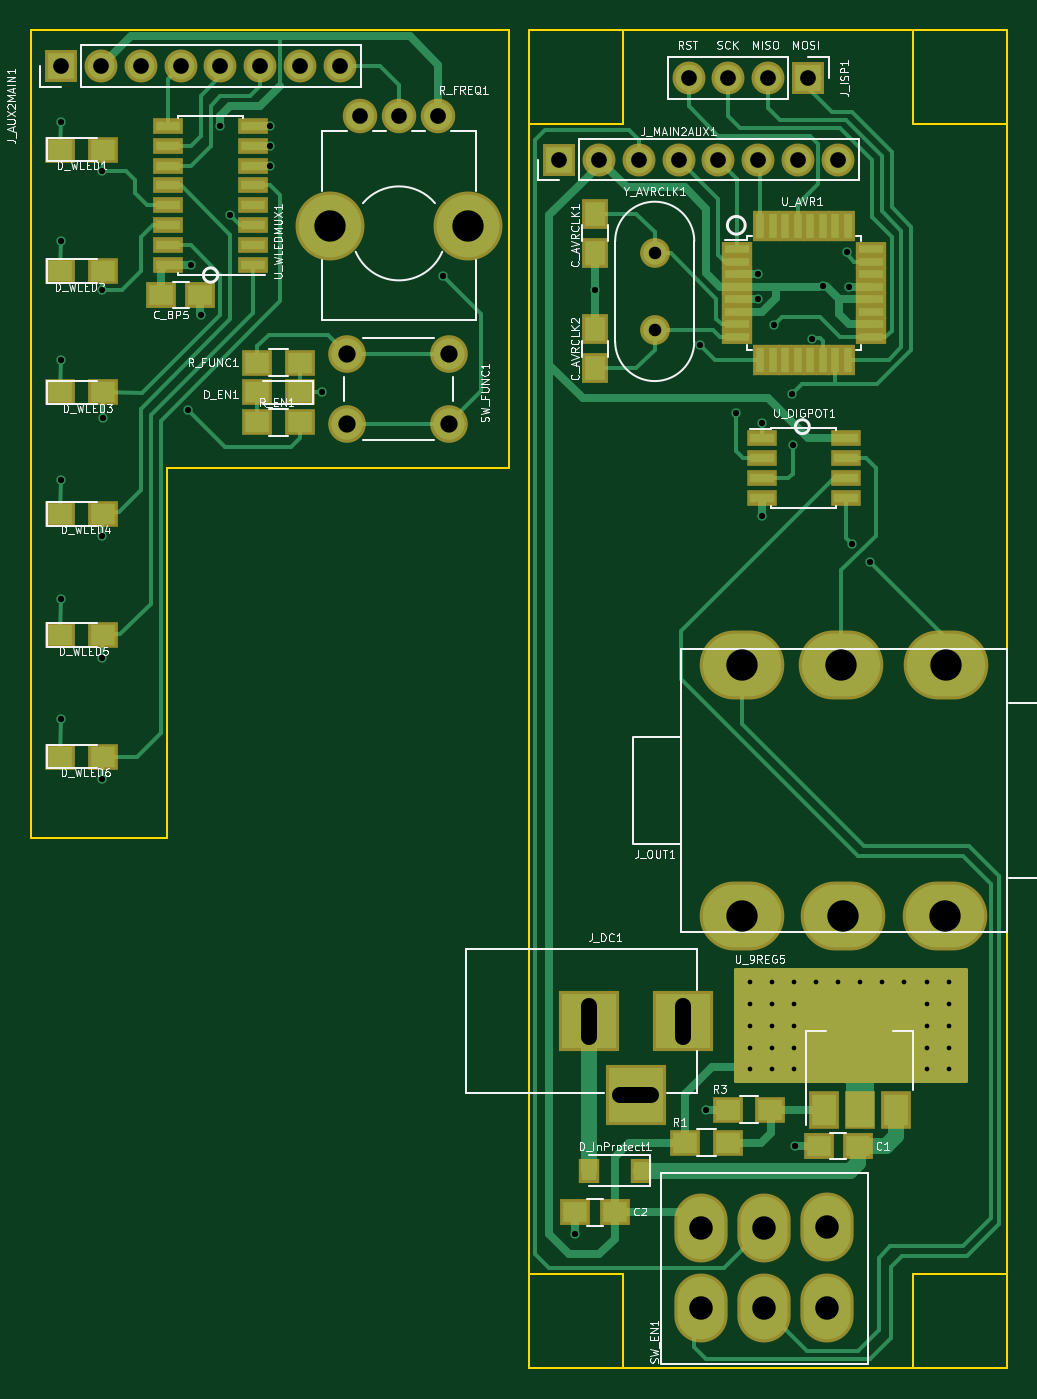
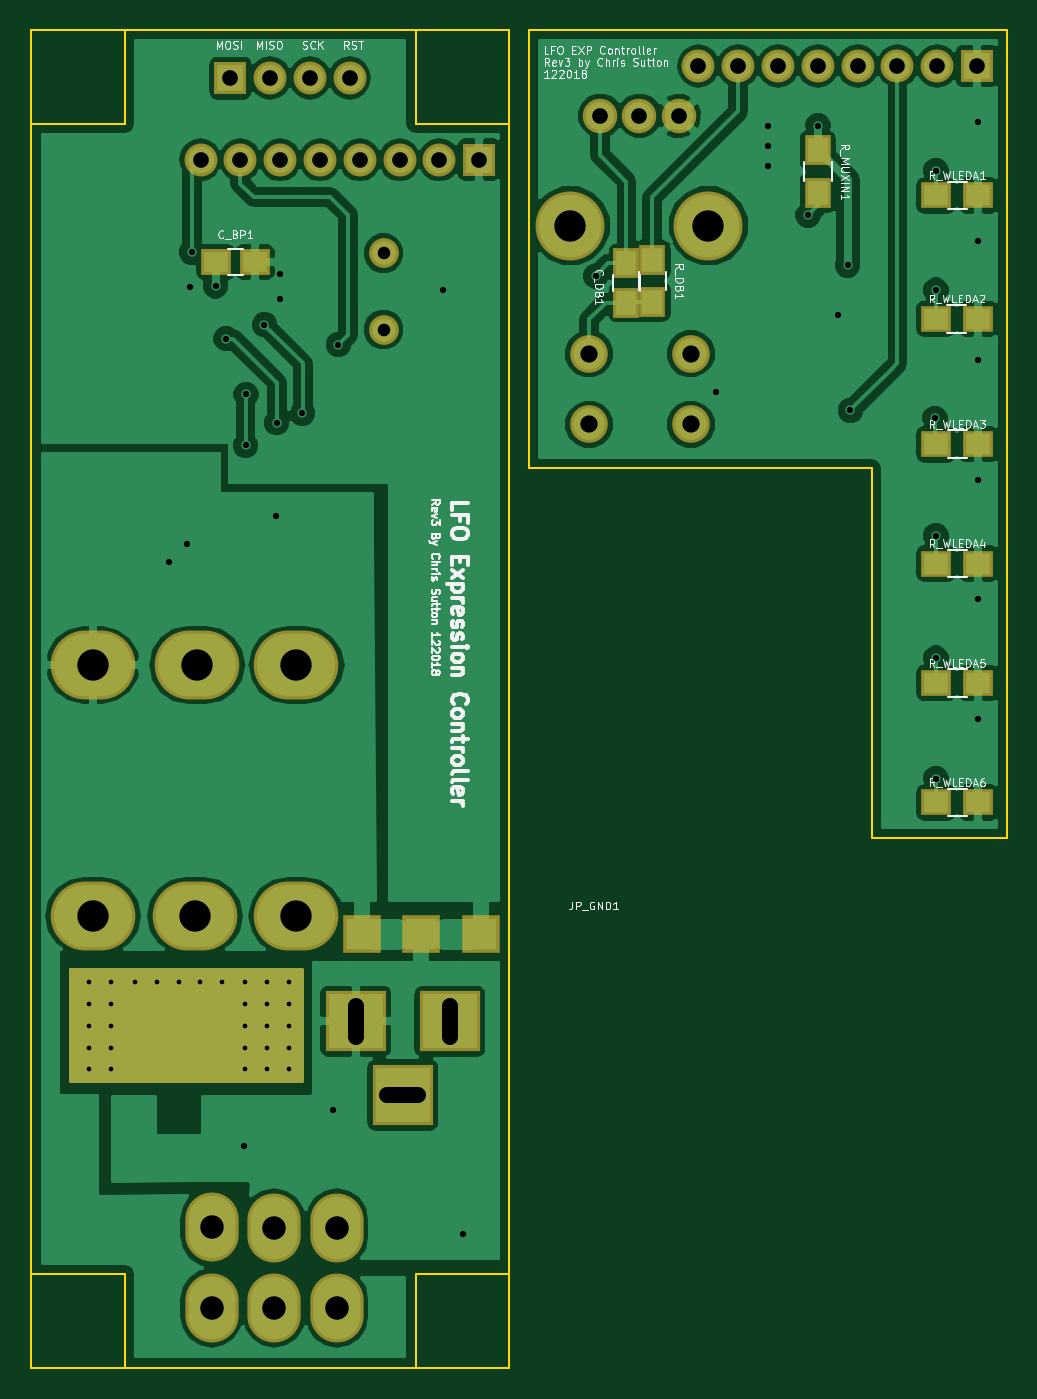
Circuit board: 8 layer files. Board 62.3 x 85.3 mm.
- bottom_copper: LFOExpController_SMT-B.Cu.gbr (86532 bytes)
- bottom_mask: LFOExpController_SMT-B.Mask.gbr (2768 bytes)
- bottom_silk: LFOExpController_SMT-B.SilkS.gbr (44667 bytes)
- outline: LFOExpController_SMT-Edge.Cuts.gbr (1451 bytes)
- top_copper: LFOExpController_SMT-F.Cu.gbr (24085 bytes)
- top_mask: LFOExpController_SMT-F.Mask.gbr (4732 bytes)
- top_silk: LFOExpController_SMT-F.SilkS.gbr (52267 bytes)
- drill: LFOExpController_SMT.drl (2284 bytes)

=== bottom_copper: LFOExpController_SMT-B.Cu.gbr (86532 bytes, source omitted) ===
=== bottom_mask: LFOExpController_SMT-B.Mask.gbr ===
G04 #@! TF.FileFunction,Soldermask,Bot*
%FSLAX46Y46*%
G04 Gerber Fmt 4.6, Leading zero omitted, Abs format (unit mm)*
G04 Created by KiCad (PCBNEW 4.0.7) date 03/24/18 16:20:00*
%MOMM*%
%LPD*%
G01*
G04 APERTURE LIST*
%ADD10C,0.100000*%
%ADD11C,2.200000*%
%ADD12C,4.400000*%
%ADD13R,3.900000X3.900000*%
%ADD14R,2.100000X2.100000*%
%ADD15O,2.100000X2.100000*%
%ADD16O,5.400000X4.400000*%
%ADD17R,1.900000X1.700000*%
%ADD18C,2.400000*%
%ADD19C,1.900000*%
%ADD20R,1.900000X1.650000*%
%ADD21R,1.700000X1.900000*%
%ADD22R,2.398980X2.398980*%
%ADD23O,3.400000X4.400000*%
%ADD24R,1.650000X1.900000*%
%ADD25C,0.254000*%
G04 APERTURE END LIST*
D10*
D11*
X119528600Y-57912000D03*
X117028600Y-57912000D03*
X114528600Y-57912000D03*
D12*
X121428600Y-64912000D03*
X112628600Y-64912000D03*
D13*
X135128000Y-115697000D03*
X129128000Y-115697000D03*
X132128000Y-120397000D03*
D14*
X143129000Y-55499000D03*
D15*
X140589000Y-55499000D03*
X138049000Y-55499000D03*
X135509000Y-55499000D03*
D16*
X145392000Y-108965000D03*
X145265000Y-92965000D03*
X138915000Y-108965000D03*
X138915000Y-92965000D03*
X151915000Y-92965000D03*
X151892000Y-108965000D03*
D17*
X98098600Y-62992000D03*
X95398600Y-62992000D03*
X98124000Y-70866000D03*
X95424000Y-70866000D03*
X98098600Y-78867000D03*
X95398600Y-78867000D03*
X98098600Y-86487000D03*
X95398600Y-86487000D03*
X98098600Y-94107000D03*
X95398600Y-94107000D03*
X98098600Y-101727000D03*
X95398600Y-101727000D03*
D18*
X120243600Y-73097000D03*
X120243600Y-77597000D03*
X113743600Y-73097000D03*
X113743600Y-77597000D03*
D19*
X133350000Y-66675000D03*
X133350000Y-71555000D03*
D20*
X144061500Y-67246500D03*
X141561500Y-67246500D03*
D21*
X105638600Y-60118000D03*
X105638600Y-62818000D03*
D14*
X95478600Y-54737000D03*
D15*
X98018600Y-54737000D03*
X100558600Y-54737000D03*
X103098600Y-54737000D03*
X105638600Y-54737000D03*
X108178600Y-54737000D03*
X110718600Y-54737000D03*
X113258600Y-54737000D03*
D14*
X127254000Y-60706000D03*
D15*
X129794000Y-60706000D03*
X132334000Y-60706000D03*
X134874000Y-60706000D03*
X137414000Y-60706000D03*
X139954000Y-60706000D03*
X142494000Y-60706000D03*
X145034000Y-60706000D03*
D22*
X134747000Y-110109000D03*
X130937000Y-110109000D03*
X127127000Y-110109000D03*
D23*
X140335000Y-128905000D03*
X140335000Y-133985000D03*
X136334500Y-133985000D03*
X136334500Y-128905000D03*
X144335500Y-128841500D03*
X144335500Y-133985000D03*
D24*
X117856000Y-67330000D03*
X117856000Y-69830000D03*
D21*
X116205000Y-67103000D03*
X116205000Y-69803000D03*
D25*
G36*
X153289000Y-119507000D02*
X138557000Y-119507000D01*
X138557000Y-112395000D01*
X153289000Y-112395000D01*
X153289000Y-119507000D01*
X153289000Y-119507000D01*
G37*
X153289000Y-119507000D02*
X138557000Y-119507000D01*
X138557000Y-112395000D01*
X153289000Y-112395000D01*
X153289000Y-119507000D01*
M02*

=== bottom_silk: LFOExpController_SMT-B.SilkS.gbr (44667 bytes, source omitted) ===
=== outline: LFOExpController_SMT-Edge.Cuts.gbr ===
G04 #@! TF.FileFunction,Profile,NP*
%FSLAX46Y46*%
G04 Gerber Fmt 4.6, Leading zero omitted, Abs format (unit mm)*
G04 Created by KiCad (PCBNEW 4.0.7) date 03/24/18 16:20:00*
%MOMM*%
%LPD*%
G01*
G04 APERTURE LIST*
%ADD10C,0.100000*%
%ADD11C,0.150000*%
G04 APERTURE END LIST*
D10*
D11*
X155829000Y-52451000D02*
X155829000Y-137795000D01*
X155829000Y-52451000D02*
X125349000Y-52451000D01*
X125349000Y-52451000D02*
X125349000Y-137795000D01*
X131318000Y-58420000D02*
X131318000Y-58394600D01*
X125349000Y-58420000D02*
X131318000Y-58420000D01*
X131318000Y-52451000D02*
X131368800Y-52451000D01*
X131318000Y-58420000D02*
X131318000Y-52451000D01*
X102209600Y-80391000D02*
X102209600Y-104013000D01*
X102209600Y-80391000D02*
X124053600Y-80391000D01*
X149860000Y-58420000D02*
X149860000Y-52451000D01*
X155829000Y-58420000D02*
X149860000Y-58420000D01*
X149860000Y-131826000D02*
X155829000Y-131826000D01*
X149860000Y-137795000D02*
X149860000Y-131826000D01*
X131318000Y-131826000D02*
X131318000Y-137795000D01*
X125349000Y-131826000D02*
X131318000Y-131826000D01*
X102213600Y-104013000D02*
X93573600Y-104013000D01*
X124053600Y-52451000D02*
X124053600Y-80391000D01*
X93573600Y-52451000D02*
X93573600Y-104013000D01*
X93573600Y-52451000D02*
X124053600Y-52451000D01*
X155829000Y-52451000D02*
X155829000Y-52959000D01*
X155829000Y-52451000D02*
X155829000Y-52959000D01*
X155829000Y-52451000D02*
X155829000Y-52959000D01*
X155829000Y-137795000D02*
X125349000Y-137795000D01*
M02*

=== top_copper: LFOExpController_SMT-F.Cu.gbr (24085 bytes, source omitted) ===
=== top_mask: LFOExpController_SMT-F.Mask.gbr ===
G04 #@! TF.FileFunction,Soldermask,Top*
%FSLAX46Y46*%
G04 Gerber Fmt 4.6, Leading zero omitted, Abs format (unit mm)*
G04 Created by KiCad (PCBNEW 4.0.7) date 03/24/18 16:20:00*
%MOMM*%
%LPD*%
G01*
G04 APERTURE LIST*
%ADD10C,0.100000*%
%ADD11R,2.000000X0.950000*%
%ADD12R,0.950000X2.000000*%
%ADD13C,2.200000*%
%ADD14C,4.400000*%
%ADD15R,1.900000X1.650000*%
%ADD16R,1.650000X1.900000*%
%ADD17R,1.300000X1.600000*%
%ADD18R,3.900000X3.900000*%
%ADD19R,2.100000X2.100000*%
%ADD20O,2.100000X2.100000*%
%ADD21O,5.400000X4.400000*%
%ADD22R,1.900000X1.700000*%
%ADD23C,2.400000*%
%ADD24R,4.200000X2.400000*%
%ADD25R,1.900000X2.400000*%
%ADD26R,1.900000X1.000000*%
%ADD27C,1.900000*%
%ADD28R,1.950000X1.000000*%
%ADD29O,3.400000X4.400000*%
%ADD30C,0.254000*%
G04 APERTURE END LIST*
D10*
D11*
X138625000Y-66415000D03*
X138625000Y-67215000D03*
X138625000Y-68015000D03*
X138625000Y-68815000D03*
X138625000Y-69615000D03*
X138625000Y-70415000D03*
X138625000Y-71215000D03*
X138625000Y-72015000D03*
D12*
X140075000Y-73465000D03*
X140875000Y-73465000D03*
X141675000Y-73465000D03*
X142475000Y-73465000D03*
X143275000Y-73465000D03*
X144075000Y-73465000D03*
X144875000Y-73465000D03*
X145675000Y-73465000D03*
D11*
X147125000Y-72015000D03*
X147125000Y-71215000D03*
X147125000Y-70415000D03*
X147125000Y-69615000D03*
X147125000Y-68815000D03*
X147125000Y-68015000D03*
X147125000Y-67215000D03*
X147125000Y-66415000D03*
D12*
X145675000Y-64965000D03*
X144875000Y-64965000D03*
X144075000Y-64965000D03*
X143275000Y-64965000D03*
X142475000Y-64965000D03*
X141675000Y-64965000D03*
X140875000Y-64965000D03*
X140075000Y-64965000D03*
D13*
X119528600Y-57912000D03*
X117028600Y-57912000D03*
X114528600Y-57912000D03*
D14*
X121428600Y-64912000D03*
X112628600Y-64912000D03*
D15*
X143809400Y-123647200D03*
X146309400Y-123647200D03*
X128290000Y-127889000D03*
X130790000Y-127889000D03*
D16*
X129540000Y-66655000D03*
X129540000Y-64155000D03*
X129540000Y-71521000D03*
X129540000Y-74021000D03*
D17*
X132460000Y-125222000D03*
X129160000Y-125222000D03*
D18*
X135128000Y-115697000D03*
X129128000Y-115697000D03*
X132128000Y-120397000D03*
D19*
X143129000Y-55499000D03*
D20*
X140589000Y-55499000D03*
X138049000Y-55499000D03*
X135509000Y-55499000D03*
D21*
X145392000Y-108965000D03*
X145265000Y-92965000D03*
X138915000Y-108965000D03*
X138915000Y-92965000D03*
X151915000Y-92965000D03*
X151892000Y-108965000D03*
D22*
X135302000Y-123444000D03*
X138002000Y-123444000D03*
X140719800Y-121335800D03*
X138019800Y-121335800D03*
X110697000Y-77470000D03*
X107997000Y-77470000D03*
X107997000Y-73660000D03*
X110697000Y-73660000D03*
D23*
X120243600Y-73097000D03*
X120243600Y-77597000D03*
X113743600Y-73097000D03*
X113743600Y-77597000D03*
D24*
X146431000Y-115087000D03*
D25*
X146431000Y-121387000D03*
X148731000Y-121387000D03*
X144131000Y-121387000D03*
D26*
X107703600Y-67437000D03*
X107703600Y-66167000D03*
X107703600Y-64897000D03*
X107703600Y-63627000D03*
X107703600Y-62357000D03*
X107703600Y-61087000D03*
X107703600Y-59817000D03*
X107703600Y-58547000D03*
X102303600Y-58547000D03*
X102303600Y-59817000D03*
X102303600Y-61087000D03*
X102303600Y-62357000D03*
X102303600Y-63627000D03*
X102303600Y-64897000D03*
X102303600Y-66167000D03*
X102303600Y-67437000D03*
D27*
X133350000Y-66675000D03*
X133350000Y-71555000D03*
D15*
X101848600Y-69342000D03*
X104348600Y-69342000D03*
D22*
X110697000Y-75565000D03*
X107997000Y-75565000D03*
X95424000Y-60071000D03*
X98124000Y-60071000D03*
X95424000Y-67818000D03*
X98124000Y-67818000D03*
X95424000Y-75565000D03*
X98124000Y-75565000D03*
X95424000Y-83312000D03*
X98124000Y-83312000D03*
X95424000Y-91059000D03*
X98124000Y-91059000D03*
X95424000Y-98806000D03*
X98124000Y-98806000D03*
D19*
X95478600Y-54737000D03*
D20*
X98018600Y-54737000D03*
X100558600Y-54737000D03*
X103098600Y-54737000D03*
X105638600Y-54737000D03*
X108178600Y-54737000D03*
X110718600Y-54737000D03*
X113258600Y-54737000D03*
D19*
X127254000Y-60706000D03*
D20*
X129794000Y-60706000D03*
X132334000Y-60706000D03*
X134874000Y-60706000D03*
X137414000Y-60706000D03*
X139954000Y-60706000D03*
X142494000Y-60706000D03*
X145034000Y-60706000D03*
D28*
X140175000Y-78486000D03*
X140175000Y-79756000D03*
X140175000Y-81026000D03*
X140175000Y-82296000D03*
X145575000Y-82296000D03*
X145575000Y-81026000D03*
X145575000Y-79756000D03*
X145575000Y-78486000D03*
D29*
X140335000Y-128905000D03*
X140335000Y-133985000D03*
X136334500Y-133985000D03*
X136334500Y-128905000D03*
X144335500Y-128841500D03*
X144335500Y-133985000D03*
D30*
G36*
X153238200Y-119507000D02*
X138557000Y-119507000D01*
X138557000Y-112395000D01*
X153238200Y-112395000D01*
X153238200Y-119507000D01*
X153238200Y-119507000D01*
G37*
X153238200Y-119507000D02*
X138557000Y-119507000D01*
X138557000Y-112395000D01*
X153238200Y-112395000D01*
X153238200Y-119507000D01*
M02*

=== top_silk: LFOExpController_SMT-F.SilkS.gbr (52267 bytes, source omitted) ===
=== drill: LFOExpController_SMT.drl ===
M48
;DRILL file {KiCad 4.0.7} date 03/24/18 16:20:02
;FORMAT={-:-/ absolute / metric / decimal}
FMAT,2
METRIC,TZ
T1C0.300
T2C0.400
T3C0.800
T4C1.000
T5C1.100
T6C1.500
T7C2.000
T8C2.000
%
G90
G05
M71
T1
X139.421Y-113.17
X139.421Y-114.57
X139.421Y-115.97
X139.421Y-117.37
X139.421Y-118.77
X140.821Y-113.17
X140.821Y-114.57
X140.821Y-115.97
X140.821Y-117.37
X140.821Y-118.77
X142.215Y-113.17
X142.221Y-114.57
X142.221Y-115.97
X142.221Y-117.37
X142.221Y-118.77
X143.64Y-113.17
X145.04Y-113.17
X146.44Y-113.17
X147.84Y-113.17
X149.24Y-113.17
X150.736Y-113.17
X150.736Y-114.57
X150.736Y-115.97
X150.736Y-117.37
X150.736Y-118.77
X152.136Y-113.17
X152.136Y-114.57
X152.136Y-115.97
X152.136Y-117.37
X152.136Y-118.77
T2
X95.441Y-58.293
X95.441Y-65.913
X95.441Y-73.469
X95.441Y-81.153
X95.441Y-88.773
X95.441Y-96.393
X98.108Y-61.404
X98.108Y-69.025
X98.108Y-84.709
X98.108Y-92.519
X98.108Y-100.203
X98.171Y-77.216
X103.569Y-76.708
X103.734Y-67.437
X104.369Y-70.612
X105.639Y-58.547
X106.274Y-64.262
X108.814Y-58.547
X108.814Y-59.817
X108.814Y-61.087
X112.141Y-75.565
X119.825Y-68.135
X128.27Y-129.286
X129.54Y-69.025
X136.246Y-72.517
X136.601Y-121.336
X138.532Y-76.886
X139.954Y-68.008
X139.954Y-69.596
X140.183Y-77.495
X140.208Y-83.439
X140.97Y-71.247
X142.138Y-75.692
X142.164Y-78.943
X142.291Y-123.647
X143.408Y-72.136
X144.082Y-68.77
X145.606Y-66.611
X145.732Y-68.834
X145.923Y-85.217
X147.066Y-86.36
T3
X133.35Y-66.675
X133.35Y-71.555
T4
X95.479Y-54.737
X98.019Y-54.737
X100.559Y-54.737
X103.099Y-54.737
X105.639Y-54.737
X108.179Y-54.737
X110.719Y-54.737
X113.259Y-54.737
X114.529Y-57.912
X117.029Y-57.912
X119.529Y-57.912
X127.254Y-60.706
X129.794Y-60.706
X132.334Y-60.706
X134.874Y-60.706
X135.509Y-55.499
X137.414Y-60.706
X138.049Y-55.499
X139.954Y-60.706
X140.589Y-55.499
X142.494Y-60.706
X143.129Y-55.499
X145.034Y-60.706
T5
X113.744Y-73.097
X113.744Y-77.597
X120.244Y-73.097
X120.244Y-77.597
T6
X136.334Y-128.905
X136.334Y-133.985
X140.335Y-128.905
X140.335Y-133.985
X144.335Y-128.841
X144.335Y-133.985
T7
X138.915Y-92.965
X138.915Y-108.965
X145.265Y-92.965
X145.392Y-108.965
X151.892Y-108.965
X151.915Y-92.965
T8
X112.629Y-64.912
X121.429Y-64.912
T4
X129.128Y-114.697G85X129.128Y-116.697
G05
X131.128Y-120.397G85X133.128Y-120.397
G05
X135.128Y-114.697G85X135.128Y-116.697
G05
T0
M30
